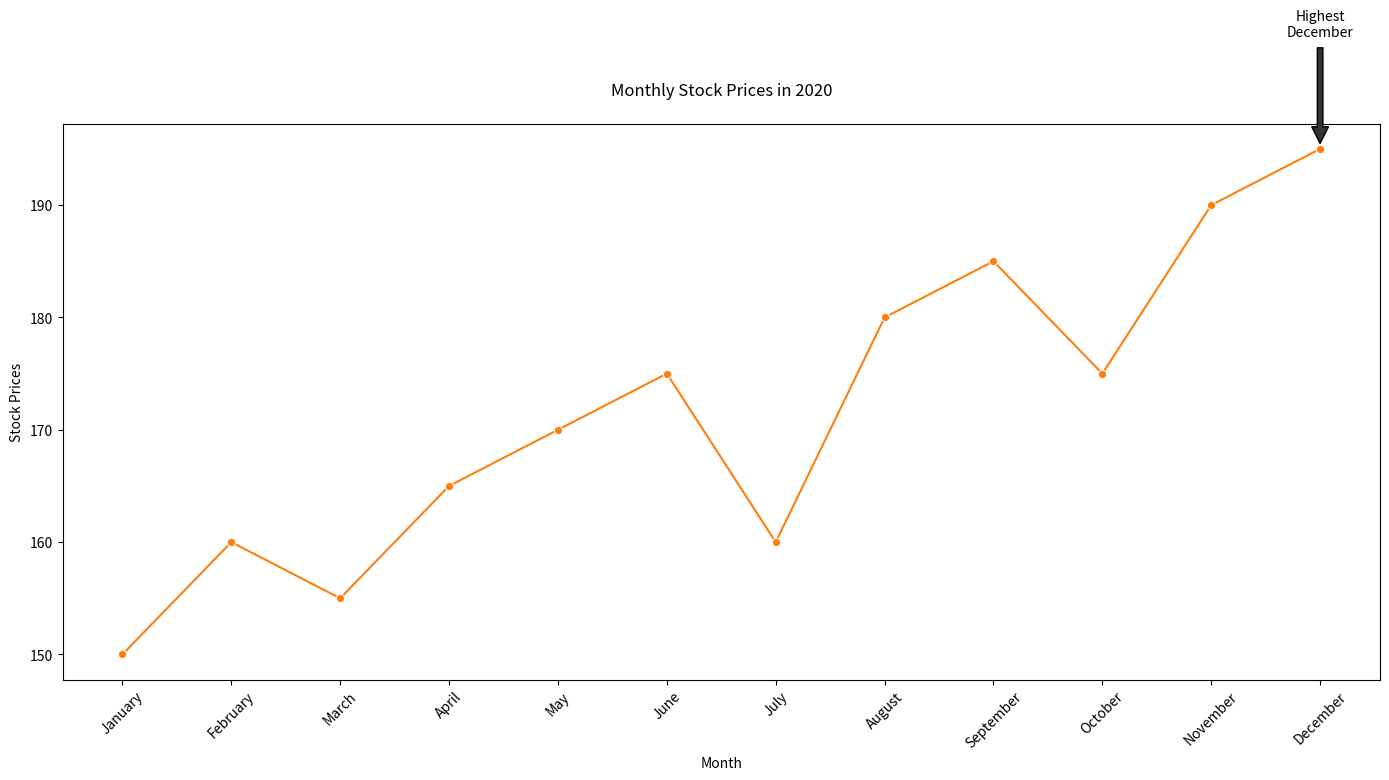

Reproduce this figure in Python.

import pandas as pd
import seaborn as sns
import matplotlib.pyplot as plt

# Data
data = {
    'Month': ['January', 'February', 'March', 'April', 'May', 'June', 
              'July', 'August', 'September', 'October', 'November', 'December'],
    'Stock Prices': [150, 160, 155, 165, 170, 175, 
                     160, 180, 185, 175, 190, 195]
}

# Create a DataFrame
df = pd.DataFrame(data)

# Set the figure size
plt.figure(figsize=(14, 8))

# Create the line chart
line_chart = sns.lineplot(x='Month', y='Stock Prices', data=df, 
                          marker='o', color='#1F77B4')

# Modify the color scheme using color codes
for line in line_chart.lines:
    line.set_color('#FF7F0E')

# Annotating the highest stock price
highest_price = df['Stock Prices'].max()
highest_month = df[df['Stock Prices'] == highest_price]['Month'].values[0]
plt.annotate(f'Highest\n{highest_month}', xy=(highest_month, highest_price), 
             xytext=(highest_month, highest_price+10),
             arrowprops=dict(facecolor='#333333', shrink=0.05),
             ha='center')

# Adjust the plot to make it more readable
plt.xticks(rotation=45)
plt.title('Monthly Stock Prices in 2020', pad=20)
plt.xlabel('Month')
plt.ylabel('Stock Prices')

# Show the line chart
plt.tight_layout()
plt.show()
